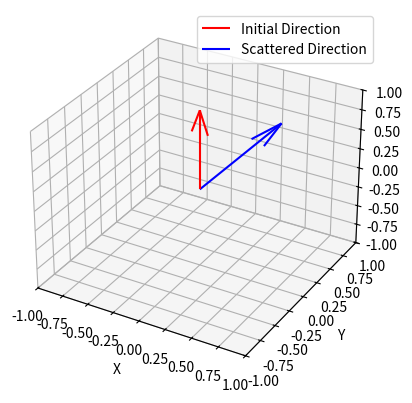
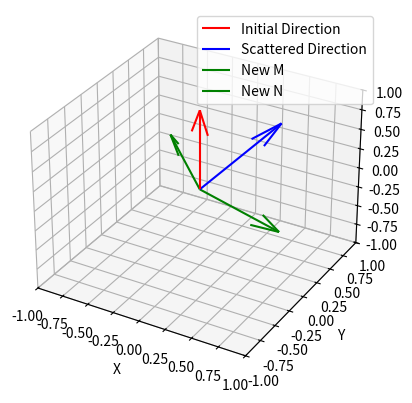

These figures' Python source, in order:
# %%

import numpy as np
import matplotlib.pyplot as plt
from mpl_toolkits.mplot3d import Axes3D

scatter_angle_theta = 45.0
scatter_angle_phi = 45.0

initial_direction = np.array([0.0, 0.0, 1.0])
initial_m = np.array([1.0, 0.0, 0.0])
initial_n = np.array([0.0, 1.0, 0.0])
initial_polarization = np.array([1.0, 0.0])

# %%


def scalar_rotation(v, theta, phi):
    cos_theta = np.cos(theta)
    sin_theta = np.sin(theta)
    cos_phi = np.cos(phi)
    sin_phi = np.sin(phi)

    if abs(v[2]) > 1.0 - 1e-10:
        mux = sin_theta * cos_phi
        muy = sin_theta * sin_phi
        nuz = cos_theta * np.sign(v[2])
    else:
        denom = np.sqrt(1.0 - v[2] ** 2)
        mux = sin_theta * (v[0] * v[2] * cos_phi - v[1] * sin_phi) / denom + (
            v[0] * cos_theta
        )
        muy = sin_theta * (v[1] * v[2] * cos_phi + v[0] * sin_phi) / denom + (
            v[1] * cos_theta
        )
        nuz = -sin_theta * cos_phi * denom + (v[2] * cos_theta)

    return np.array([mux, muy, nuz])


def polarization_rotation(s, m, n, theta, phi):
    cos_theta = np.cos(theta)
    sin_theta = np.sin(theta)
    cos_phi = np.cos(phi)
    sin_phi = np.sin(phi)

    new_s = m * sin_theta * cos_phi + n * sin_theta * sin_phi + s * cos_theta
    new_m = m * cos_theta * cos_phi + n * cos_theta * sin_phi - s * sin_theta
    new_n = -1 * m * sin_phi + n * cos_phi

    return new_s, new_m, new_n


# %%

new_direction = scalar_rotation(
    initial_direction, np.radians(scatter_angle_theta), np.radians(scatter_angle_phi)
)
new_s, new_m, new_n = polarization_rotation(
    initial_direction,
    initial_m,
    initial_n,
    np.radians(scatter_angle_theta),
    np.radians(scatter_angle_phi),
)


# %%

fig = plt.figure()
ax = fig.add_subplot(111, projection="3d")
ax.quiver(
    0,
    0,
    0,
    initial_direction[0],
    initial_direction[1],
    initial_direction[2],
    color="r",
    label="Initial Direction",
)
ax.quiver(
    0,
    0,
    0,
    new_direction[0],
    new_direction[1],
    new_direction[2],
    color="b",
    label="Scattered Direction",
)
ax.set_xlim([-1, 1])
ax.set_ylim([-1, 1])
ax.set_zlim([-1, 1])
ax.set_xlabel("X")
ax.set_ylabel("Y")
ax.set_zlabel("Z")
ax.legend()
plt.show()

# %%
# %matplotlib widget
fig = plt.figure()
ax = Axes3D(fig)
ax = fig.add_subplot(111, projection="3d")
ax.quiver(
    0,
    0,
    0,
    initial_direction[0],
    initial_direction[1],
    initial_direction[2],
    color="r",
    label="Initial Direction",
)
ax.quiver(0, 0, 0, new_s[0], new_s[1], new_s[2], color="b", label="Scattered Direction")
ax.quiver(0, 0, 0, new_m[0], new_m[1], new_m[2], color="g", label="New M")
ax.quiver(0, 0, 0, new_n[0], new_n[1], new_n[2], color="g", label="New N")
ax.set_xlim([-1, 1])
ax.set_ylim([-1, 1])
ax.set_zlim([-1, 1])
ax.set_xlabel("X")
ax.set_ylabel("Y")
ax.set_zlabel("Z")
ax.legend()
plt.show()

# %%

print("Initial Direction:", initial_direction)
print("Scattered Direction scalar:", new_direction)
print("Scattered Direction polarization:", new_s)

# %%
